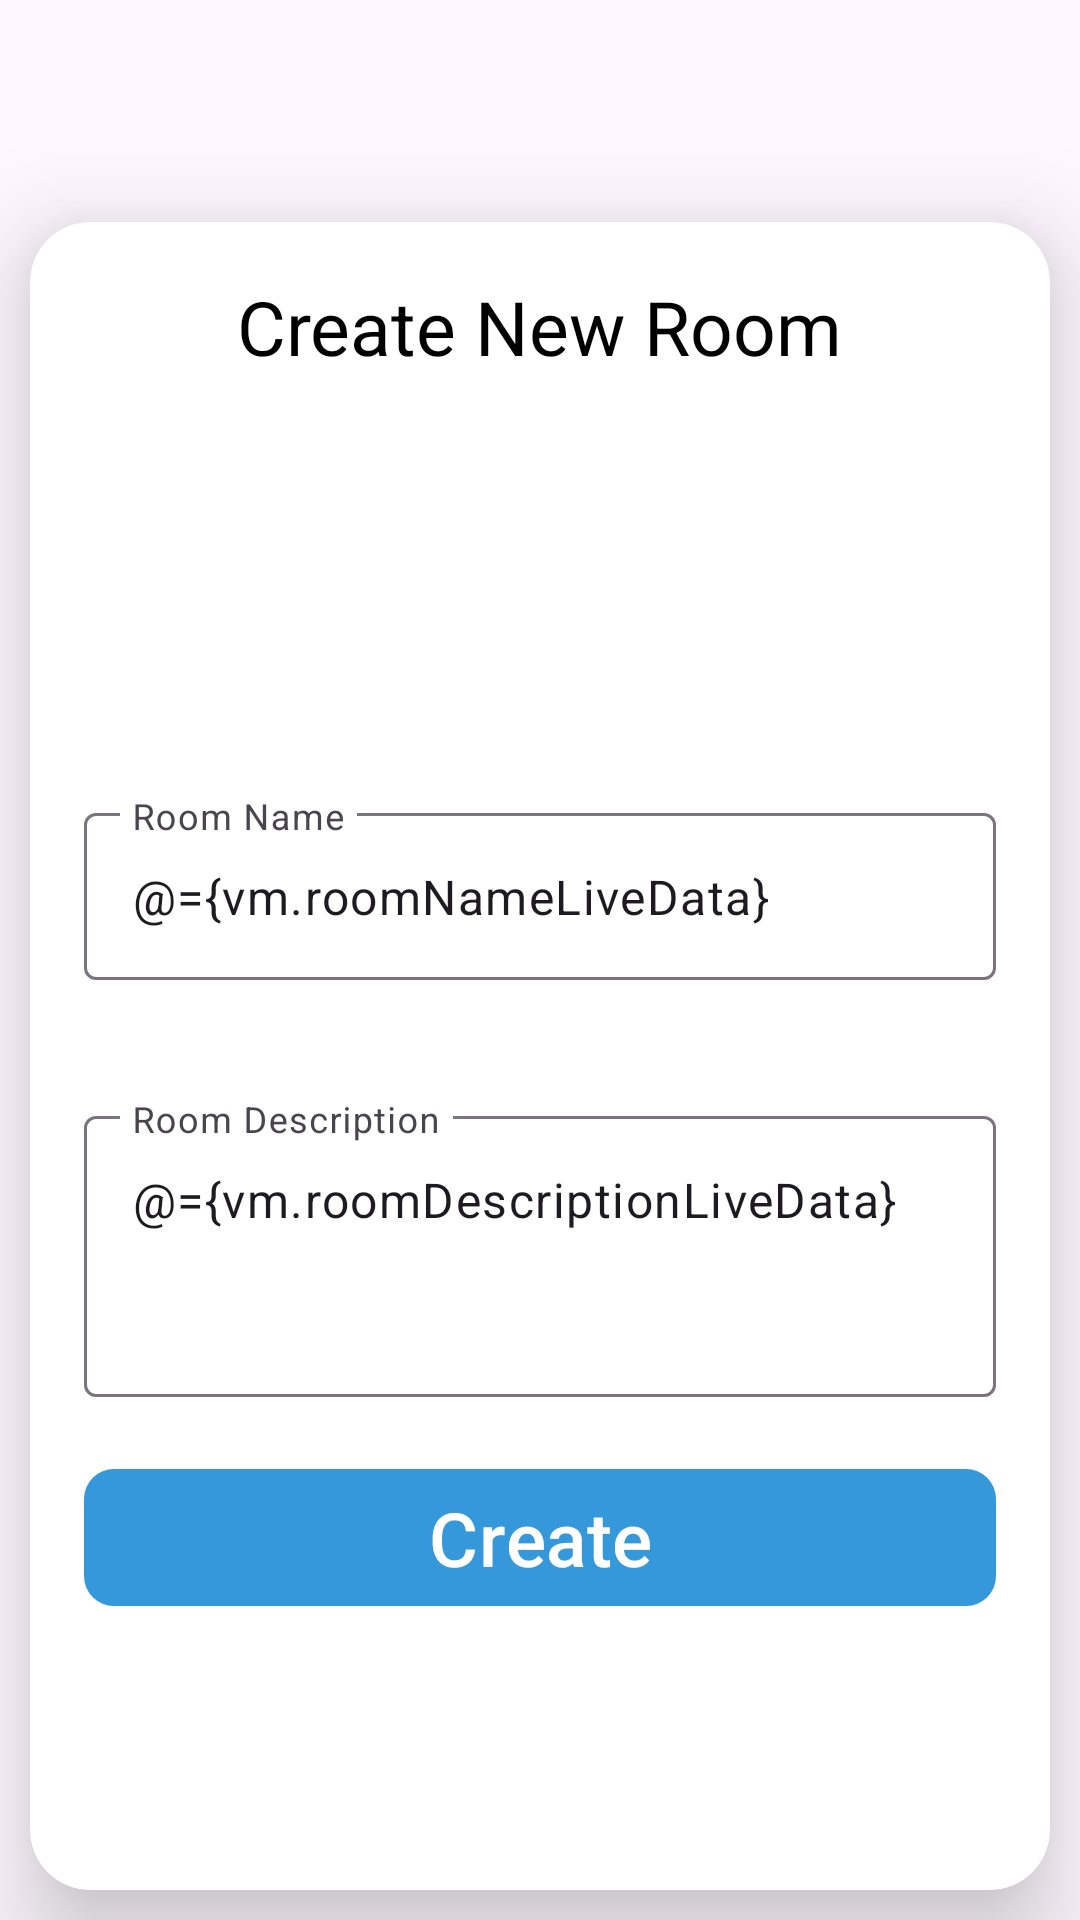

Produce the Android XML layout that renders to this screen, including the resource entries it uses.
<!-- AndroidManifest.xml: application theme Theme.Chat_App -->
<!-- res/layout/activity_add_room.xml -->
<?xml version="1.0" encoding="utf-8"?>
<layout xmlns:android="http://schemas.android.com/apk/res/android"
    xmlns:app="http://schemas.android.com/apk/res-auto"
    xmlns:tools="http://schemas.android.com/tools">

    <data>

        <variable
            name="vm"
            type="com.example.chat_app.addroom.AddRoomViewModel" />

    </data>

    <androidx.coordinatorlayout.widget.CoordinatorLayout
        android:layout_width="match_parent"
        android:layout_height="match_parent"
        android:background="@drawable/mainback"
        tools:context=".addroom.AddRoomActivity">

        <com.google.android.material.appbar.AppBarLayout
            android:layout_width="match_parent"
            android:layout_height="wrap_content"
            android:background="@color/transparent">

            <androidx.appcompat.widget.Toolbar
                android:layout_width="match_parent"
                android:layout_height="match_parent">

                <TextView
                    android:layout_width="wrap_content"
                    android:layout_height="wrap_content"
                    android:layout_gravity="center"
                    android:textColor="@color/white"
                    android:textSize="32sp" />
            </androidx.appcompat.widget.Toolbar>
        </com.google.android.material.appbar.AppBarLayout>

        <androidx.cardview.widget.CardView
            android:layout_width="match_parent"
            android:layout_height="match_parent"
            android:layout_margin="10dp"
            app:cardCornerRadius="20dp"
            app:cardElevation="20dp"
            app:contentPadding="18dp"
            app:layout_behavior="com.google.android.material.appbar.AppBarLayout$ScrollingViewBehavior">

            <LinearLayout
                android:layout_width="match_parent"
                android:layout_height="wrap_content"
                android:orientation="vertical">

                <TextView
                    android:layout_width="wrap_content"
                    android:layout_height="wrap_content"
                    android:layout_gravity="center"
                    android:text="Create New Room"
                    android:textColor="@color/black"
                    android:textSize="25sp" />

                <ImageView
                    android:layout_width="match_parent"
                    android:layout_height="100dp"
                    android:layout_marginVertical="15dp"
                    android:src="@drawable/addroomgroup" />

                <com.google.android.material.textfield.TextInputLayout
                    Error="@{vm.roomNameError}"
                    android:layout_width="match_parent"
                    android:layout_height="wrap_content"
                    android:layout_marginVertical="10dp">

                    <com.google.android.material.textfield.TextInputEditText
                        android:layout_width="match_parent"
                        android:layout_height="match_parent"
                        android:hint="Room Name"
                        android:text="@={vm.roomNameLiveData}" />
                </com.google.android.material.textfield.TextInputLayout>

                <Spinner
                    android:id="@+id/spinner"
                    android:layout_width="match_parent"
                    android:layout_height="wrap_content"
                    android:layout_marginVertical="10dp"
                    android:background="@drawable/backgroundspinner"
                    android:spinnerMode="dialog" />

                <com.google.android.material.textfield.TextInputLayout
                    Error="@{vm.roomDescriptionError}"
                    android:layout_width="match_parent"
                    android:layout_height="wrap_content"
                    android:layout_marginVertical="10dp">

                    <com.google.android.material.textfield.TextInputEditText
                        android:layout_width="match_parent"
                        android:layout_height="match_parent"
                        android:gravity="start"
                        android:hint="Room Description"
                        android:lines="3"
                        android:maxLines="3"
                        android:minLines="3"
                        android:text="@={vm.roomDescriptionLiveData}" />
                </com.google.android.material.textfield.TextInputLayout>

                <com.google.android.material.button.MaterialButton
                    android:layout_width="match_parent"
                    android:layout_height="match_parent"
                    android:layout_marginVertical="10dp"
                    android:onClick="@{()->vm.createRoom()}"
                    android:text="Create"
                    android:textSize="25sp"
                    app:cornerRadius="10dp" />


            </LinearLayout>


        </androidx.cardview.widget.CardView>

    </androidx.coordinatorlayout.widget.CoordinatorLayout>
</layout>
<!-- resources referenced by this layout -->
<resources>
  <color name="black">#FF000000</color>
  <color name="transparent">#00000000</color>
  <color name="white">#FFFFFFFF</color>
  <!-- drawable backgroundspinner (drawable) -->
  <?xml version="1.0" encoding="utf-8"?>
  <shape xmlns:android="http://schemas.android.com/apk/res/android">
      <stroke
          android:width="1dp"
          android:color="#8A8484" />
      <corners android:radius="5dp" />
  </shape>
  <style name="Theme.Chat_App" parent="Base.Theme.Chat_App" />
  <style name="Base.Theme.Chat_App" parent="Theme.Material3.DayNight.NoActionBar">
          
          <item name="colorPrimary">@color/my_light_primary</item>
          <item name="colorSecondary">@color/my_light_primary</item>
          <item name="colorOnSecondary">@color/white</item>
          <item name="floatingActionButtonPrimaryStyle">@color/my_light_primary</item>
      </style>
  <color name="my_light_primary">#3598DB</color>
</resources>
